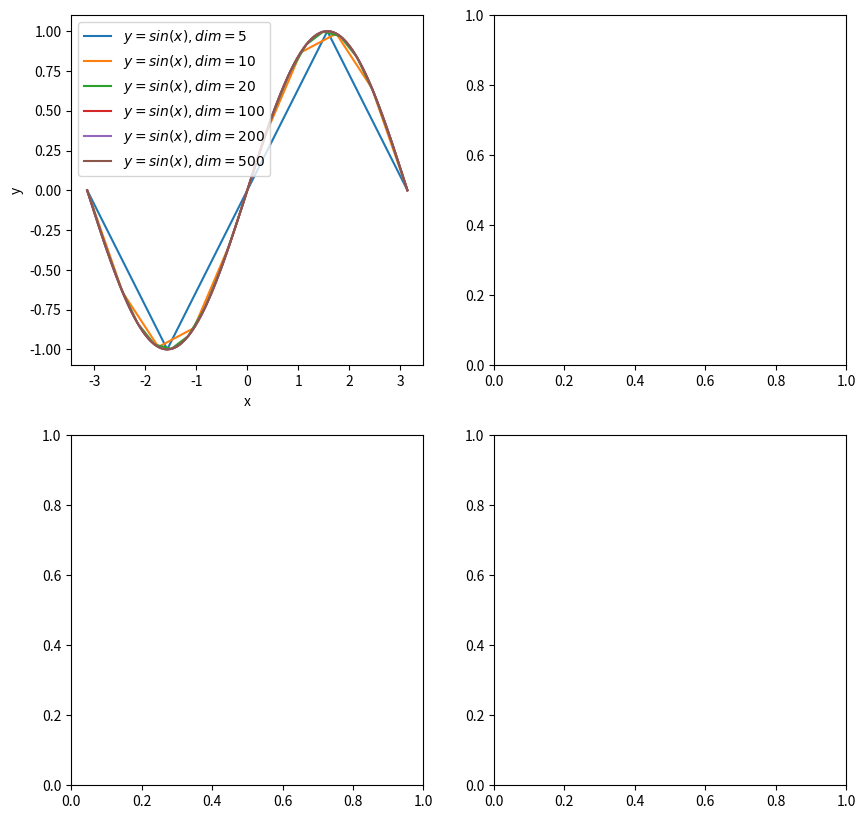

Write the Python code that produced this figure.
import numpy as np
from matplotlib import pyplot as plot

if __name__ == '__main__':
    fig, ax = plot.subplots(2, 2, figsize=(10, 10), dpi=200)

    ax = ax.ravel()

    linspace_dim = [5, 10, 20, 100, 200, 500]

    for i, dim in enumerate(linspace_dim):
        x = np.linspace(-np.pi, np.pi, dim)
        y = np.sin(x)

        ax[0].plot(x, y, label=fr"$y=sin(x), dim={dim}$")

    ax[0].set_xlabel('x')
    ax[0].set_ylabel('y')
    ax[0].legend()

    plot.show()
